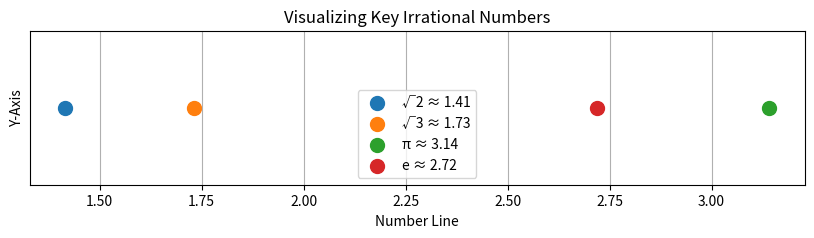

Write the Python code that produced this figure.
import numpy as np
import matplotlib.pyplot as plt

irrational_values = {
    "√2": np.sqrt(2),
    "√3": np.sqrt(3),
    "π": np.pi,
    "e": np.e
}

plt.figure(figsize=(10, 2))
for i, (label, value) in enumerate(irrational_values.items()):
    plt.scatter(value, 1, label=f"{label} ≈ {value:.2f}", s=100)

plt.xlabel("Number Line")
plt.ylabel("Y-Axis")
plt.yticks([])
plt.title("Visualizing Key Irrational Numbers")
plt.legend()
plt.grid()
plt.show()
